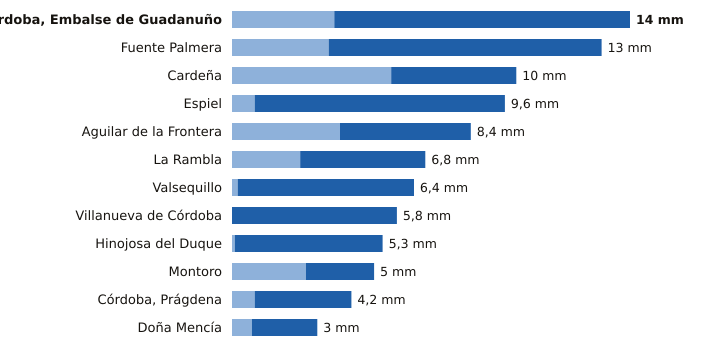

The table this chart was drawn from, first rows:
estacion, provincia, indicativo, mm_6_dias_anteriores, mm_hoy, mm_7_dias, horas_de_hoy
Córdoba, Embalse de Guadanuño, Córdoba, 5394X, 3.6, 10.4, 14.0, 9
Fuente Palmera, Córdoba, 5470, 3.4, 9.6, 13.0, 8
Cardeña, Córdoba, 5346X, 5.6, 4.4, 10.0, 8
Espiel, Córdoba, 5459X, 0.8, 8.8, 9.6, 7
Aguilar de la Frontera, Córdoba, 5624X, 3.8, 4.6, 8.4, 8
La Rambla, Córdoba, 5625X, 2.4, 4.4, 6.8, 8
Valsequillo, Córdoba, 4263X, 0.2, 6.2, 6.4, 8
Villanueva de Córdoba, Córdoba, 5390Y, 0.0, 5.8, 5.8, 9
Hinojosa del Duque, Córdoba, 4267X, 0.1, 5.2, 5.3, 9
Montoro, Córdoba, 5361X, 2.6, 2.4, 5.0, 8
Córdoba, Prágdena, Córdoba, 5429X, 0.8, 3.4, 4.2, 9
Doña Mencía, Córdoba, 5427X, 0.7, 2.3, 3.0, 9
